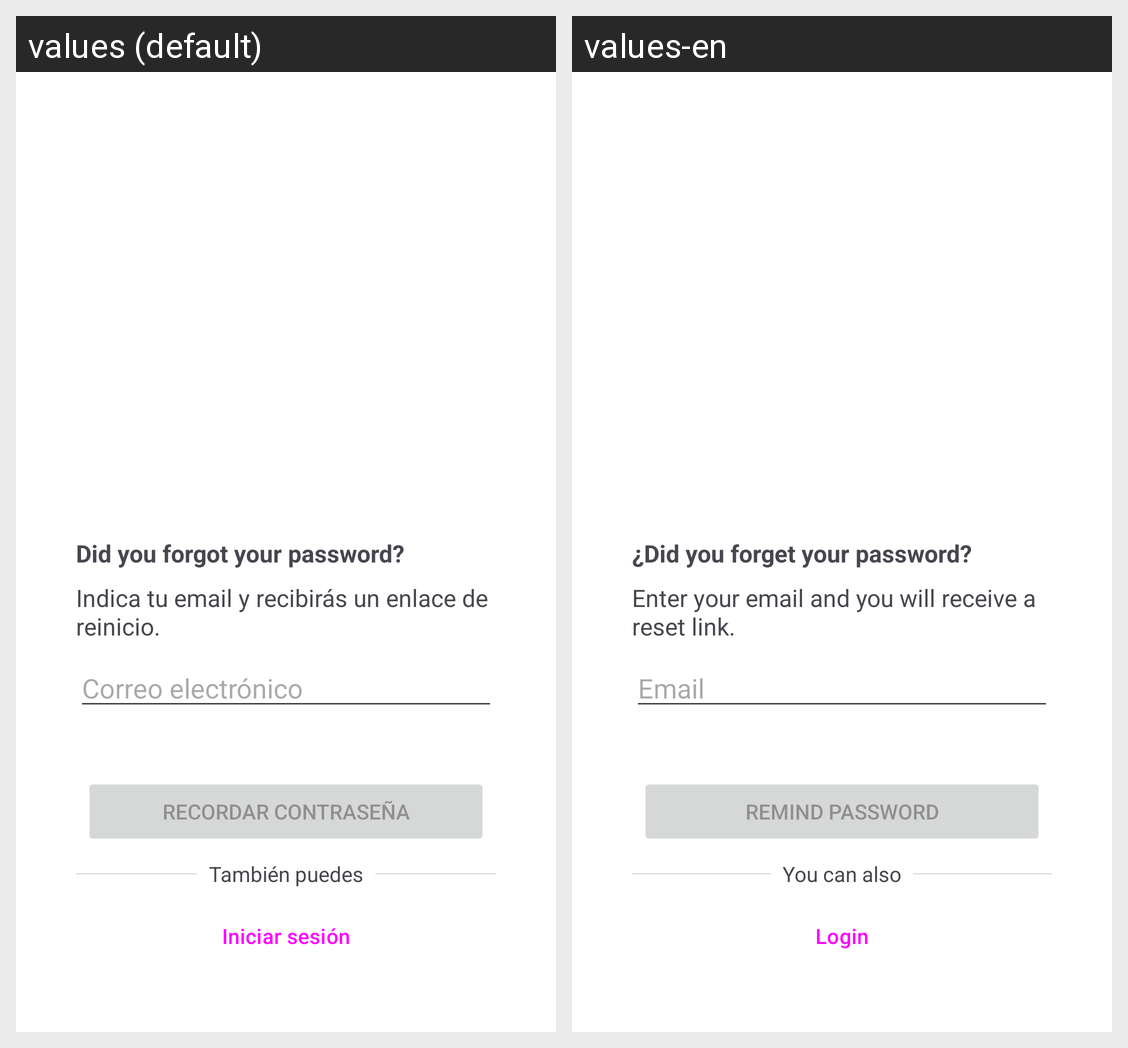

For this localized Android screen grid, give each drawn string resource with its value in every locale shown.
Android screen res/layout/activity_forgot_password.xml rendered under 2 locales, left to right: values (default), values-en. Device: Nexus 5 (rendered at 1080×1920; each locale shown at half size, 540×960, under a caption strip naming it); theme Theme.FacturasFCT.
Strings drawn on this screen, with the default value and each locale's value (text and hints the layout hard-codes, and strings that could not be matched under every locale, appear in the picture but are not listed):

forgot_password_explanation_question
  values: Did you forgot your password?
  values-en: ¿Did you forget your password?

forgot_password_explanation
  values: Indica tu email y recibirás un enlace de reinicio.
  values-en: Enter your email and you will receive a reset link.

auth_email_hint
  values: Correo electrónico
  values-en: Email

forgot_password_remind_password
  values: Recordar contraseña
  values-en: Remind password

auth_you_can_also
  values: También puedes
  values-en: You can also

auth_back_to_login_btn
  values: Iniciar sesión
  values-en: Login
